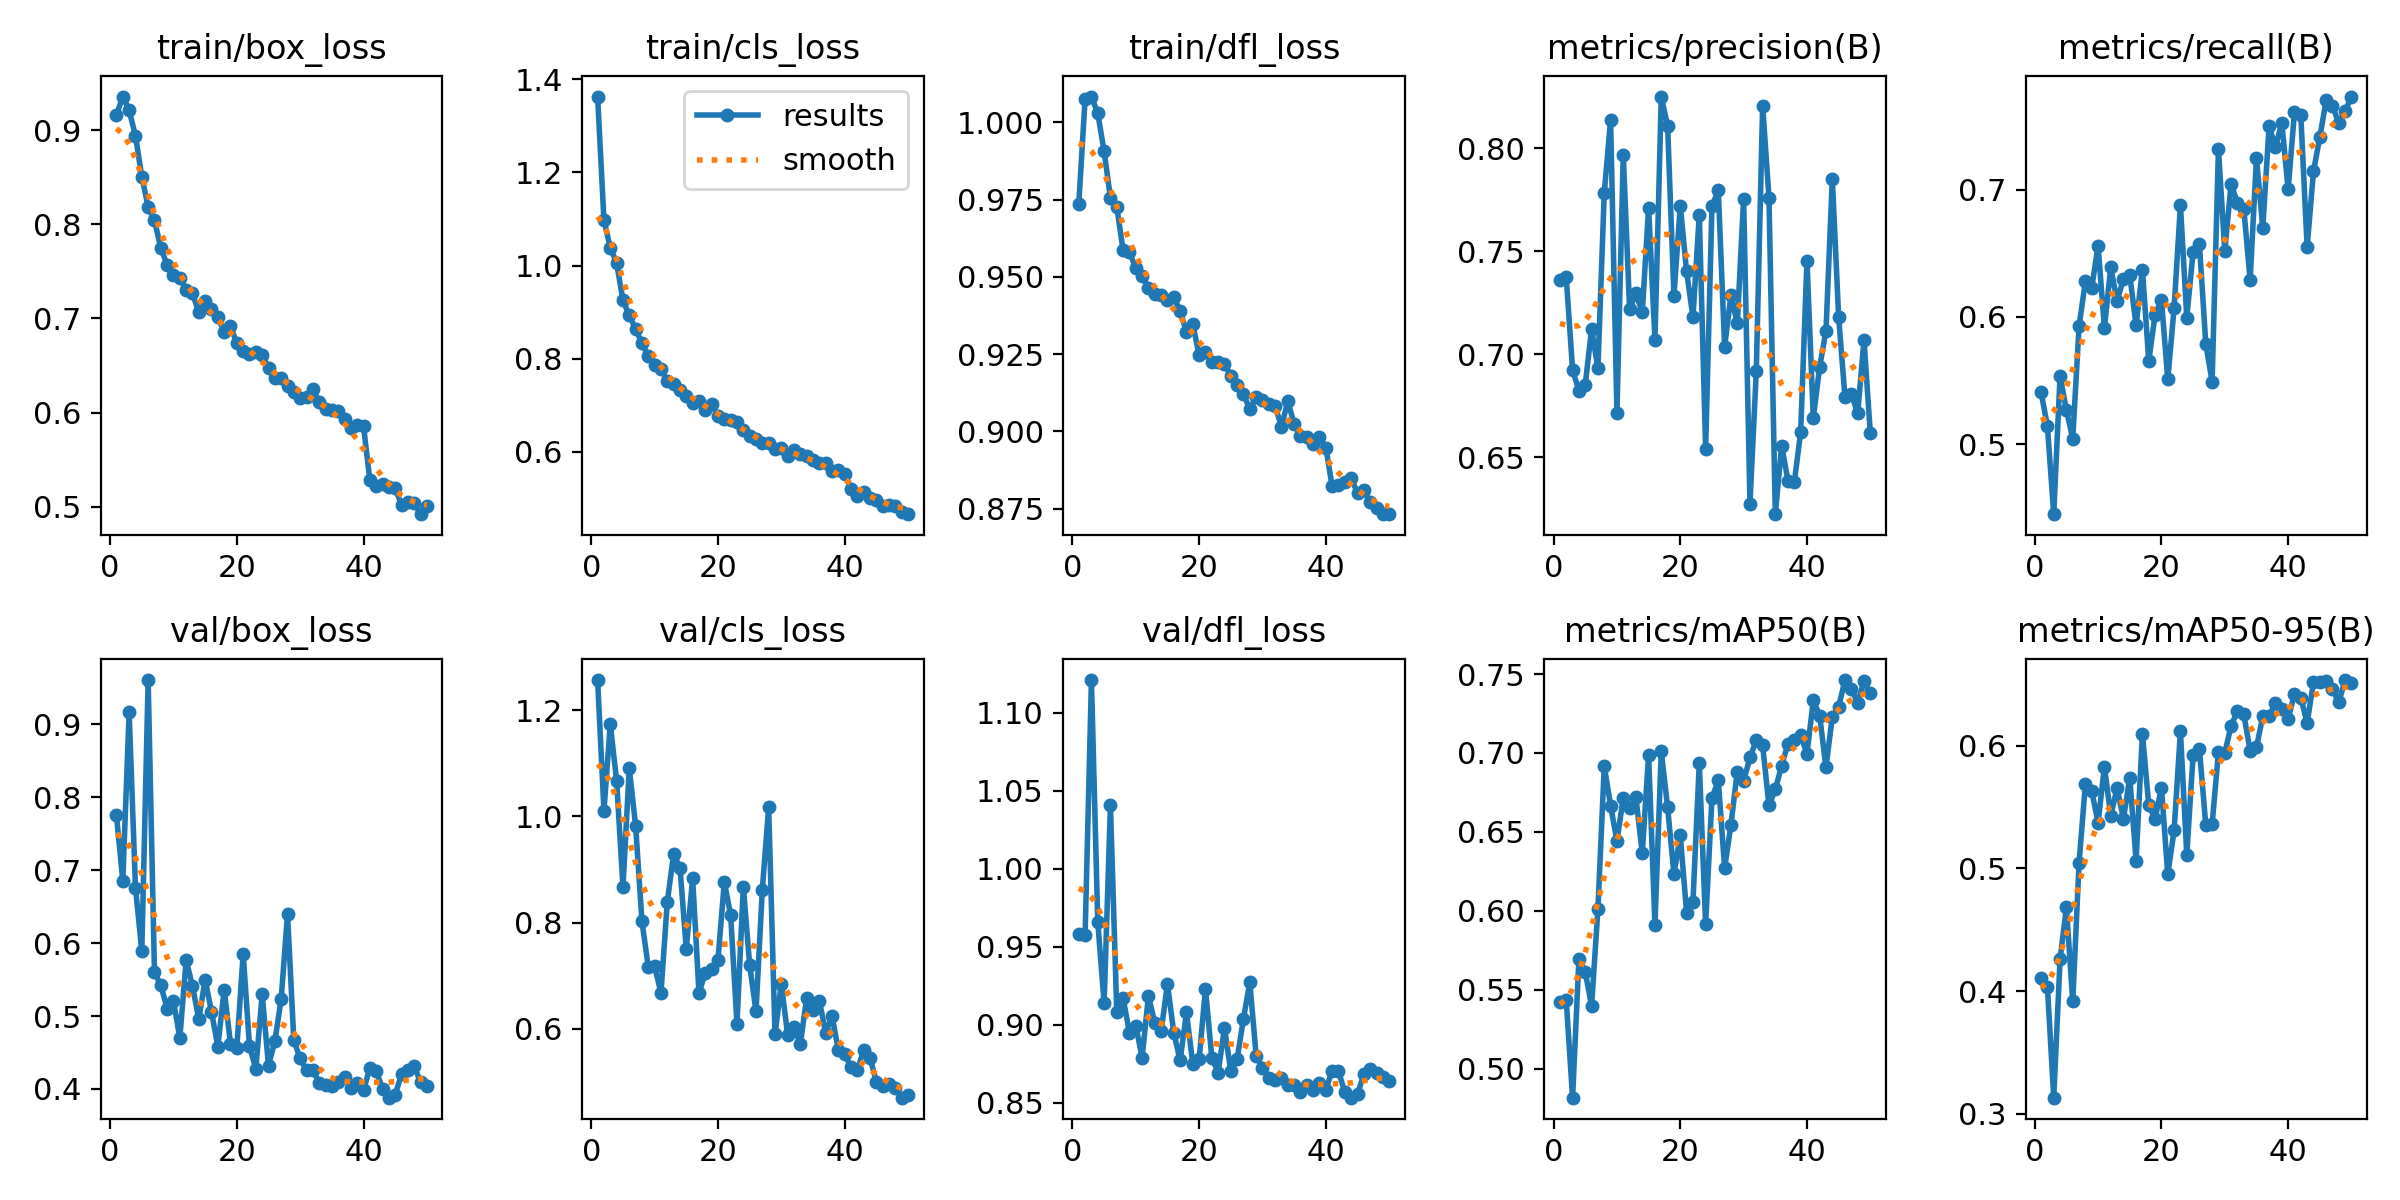

Values plotted in this chart, from the file beside it:
epoch, time, train/box_loss, train/cls_loss, train/dfl_loss, metrics/precision(B), metrics/recall(B), metrics/mAP50(B), metrics/mAP50-95(B), val/box_loss, val/cls_loss, val/dfl_loss, lr/pg0, lr/pg1, lr/pg2
1, 111.4, 0.916, 1.363, 0.9736, 0.7359, 0.5407, 0.5421, 0.4108, 0.7754, 1.257, 0.9579, 0.0003694, 0.0003694, 0.0003694
2, 215.9, 0.9357, 1.097, 1.008, 0.7373, 0.5142, 0.5432, 0.4038, 0.6851, 1.01, 0.9575, 0.0007251, 0.0007251, 0.0007251
3, 319.8, 0.9212, 1.038, 1.008, 0.6923, 0.4448, 0.4816, 0.3131, 0.9165, 1.174, 1.121, 0.001066, 0.001066, 0.001066
4, 423.5, 0.8938, 1.006, 1.003, 0.6823, 0.5536, 0.5694, 0.4259, 0.6762, 1.067, 0.9657, 0.001045, 0.001045, 0.001045
5, 529.3, 0.8507, 0.9253, 0.9906, 0.6852, 0.5266, 0.5612, 0.4683, 0.5894, 0.8674, 0.9138, 0.001023, 0.001023, 0.001023
6, 636.3, 0.8184, 0.8928, 0.9756, 0.7122, 0.5042, 0.5397, 0.3916, 0.9609, 1.091, 1.041, 0.001001, 0.001001, 0.001001
7, 744.5, 0.8044, 0.8641, 0.9727, 0.6931, 0.5926, 0.6012, 0.5048, 0.5602, 0.9823, 0.9081, 0.000979, 0.000979, 0.000979
8, 850.9, 0.7748, 0.8327, 0.9586, 0.7783, 0.6282, 0.6917, 0.5689, 0.5421, 0.8022, 0.917, 0.000957, 0.000957, 0.000957
9, 956.3, 0.7569, 0.806, 0.9579, 0.8138, 0.6229, 0.6666, 0.5631, 0.5103, 0.716, 0.8949, 0.000935, 0.000935, 0.000935
10, 1061, 0.7461, 0.7874, 0.9528, 0.6714, 0.656, 0.6441, 0.5374, 0.5211, 0.7175, 0.8994, 0.000913, 0.000913, 0.000913
11, 1169, 0.7428, 0.7781, 0.9502, 0.7968, 0.5913, 0.6716, 0.5831, 0.4697, 0.6676, 0.8789, 0.000891, 0.000891, 0.000891
12, 1279, 0.7306, 0.7525, 0.9464, 0.7219, 0.6389, 0.6649, 0.543, 0.5768, 0.839, 0.9185, 0.000869, 0.000869, 0.000869
13, 1386, 0.7266, 0.7464, 0.9444, 0.7295, 0.6125, 0.6718, 0.5657, 0.5413, 0.9296, 0.9011, 0.000847, 0.000847, 0.000847
14, 1495, 0.7064, 0.7329, 0.944, 0.7202, 0.6299, 0.6364, 0.5404, 0.4958, 0.9035, 0.8957, 0.000825, 0.000825, 0.000825
15, 1603, 0.7187, 0.7195, 0.9423, 0.771, 0.633, 0.6989, 0.5739, 0.5501, 0.7501, 0.9262, 0.000803, 0.000803, 0.000803
16, 1709, 0.7095, 0.7039, 0.9434, 0.7069, 0.5934, 0.591, 0.5064, 0.5062, 0.8836, 0.8948, 0.000781, 0.000781, 0.000781
17, 1813, 0.7017, 0.7086, 0.939, 0.8251, 0.6372, 0.7009, 0.6099, 0.458, 0.6674, 0.8771, 0.000759, 0.000759, 0.000759
18, 1920, 0.6855, 0.6899, 0.9322, 0.8108, 0.5654, 0.6656, 0.5516, 0.5361, 0.7055, 0.9079, 0.000737, 0.000737, 0.000737
19, 2024, 0.6922, 0.7027, 0.9347, 0.7285, 0.6017, 0.6231, 0.5404, 0.4622, 0.7123, 0.8748, 0.000715, 0.000715, 0.000715
20, 2129, 0.6735, 0.6774, 0.9246, 0.772, 0.6137, 0.6478, 0.566, 0.4568, 0.7302, 0.8778, 0.000693, 0.000693, 0.000693
21, 2235, 0.665, 0.6714, 0.9255, 0.7401, 0.5508, 0.5988, 0.4952, 0.5853, 0.8764, 0.9231, 0.000671, 0.000671, 0.000671
22, 2338, 0.6623, 0.6683, 0.9223, 0.7179, 0.6069, 0.6057, 0.531, 0.4585, 0.8142, 0.8789, 0.000649, 0.000649, 0.000649
23, 2441, 0.664, 0.6632, 0.9223, 0.7676, 0.6879, 0.6936, 0.6119, 0.4278, 0.6086, 0.8691, 0.000627, 0.000627, 0.000627
24, 2545, 0.6612, 0.6479, 0.9217, 0.6542, 0.5994, 0.5914, 0.5109, 0.5301, 0.8674, 0.8979, 0.0006051, 0.0006051, 0.0006051
25, 2649, 0.6472, 0.6333, 0.918, 0.7718, 0.651, 0.6715, 0.5925, 0.432, 0.7204, 0.8701, 0.0005831, 0.0005831, 0.0005831
26, 2749, 0.6365, 0.6265, 0.915, 0.7795, 0.6572, 0.6825, 0.5972, 0.4654, 0.6325, 0.8781, 0.0005611, 0.0005611, 0.0005611
27, 2844, 0.6362, 0.6184, 0.912, 0.7037, 0.5789, 0.627, 0.5355, 0.5233, 0.862, 0.9039, 0.0005391, 0.0005391, 0.0005391
28, 2938, 0.6278, 0.6193, 0.9071, 0.7285, 0.549, 0.6546, 0.536, 0.6401, 1.018, 0.9271, 0.0005171, 0.0005171, 0.0005171
29, 3032, 0.6222, 0.6054, 0.9111, 0.7149, 0.7319, 0.6882, 0.5949, 0.4665, 0.5896, 0.8801, 0.0004951, 0.0004951, 0.0004951
30, 3126, 0.615, 0.6072, 0.9101, 0.7754, 0.6519, 0.6822, 0.5943, 0.4419, 0.6848, 0.8723, 0.0004731, 0.0004731, 0.0004731
31, 3219, 0.6167, 0.5904, 0.9087, 0.6274, 0.7046, 0.6971, 0.6164, 0.4257, 0.5879, 0.866, 0.0004511, 0.0004511, 0.0004511
32, 3313, 0.6255, 0.6031, 0.9082, 0.6919, 0.6896, 0.708, 0.6283, 0.4259, 0.6025, 0.8644, 0.0004291, 0.0004291, 0.0004291
33, 3407, 0.6114, 0.5946, 0.9015, 0.8207, 0.6851, 0.7047, 0.6256, 0.4086, 0.5707, 0.8657, 0.0004071, 0.0004071, 0.0004071
34, 3501, 0.6042, 0.591, 0.9097, 0.776, 0.6291, 0.6668, 0.5962, 0.4055, 0.6584, 0.861, 0.0003851, 0.0003851, 0.0003851
35, 3595, 0.6029, 0.5833, 0.9024, 0.6223, 0.7248, 0.677, 0.5988, 0.4039, 0.6354, 0.8612, 0.0003631, 0.0003631, 0.0003631
36, 3689, 0.6015, 0.5753, 0.8986, 0.6555, 0.6703, 0.6918, 0.624, 0.4099, 0.6528, 0.8568, 0.0003411, 0.0003411, 0.0003411
37, 3782, 0.5932, 0.577, 0.8983, 0.6386, 0.7502, 0.706, 0.6242, 0.4171, 0.5918, 0.861, 0.0003191, 0.0003191, 0.0003191
38, 3876, 0.5836, 0.5597, 0.8958, 0.6379, 0.7336, 0.7081, 0.635, 0.4018, 0.6247, 0.8579, 0.0002971, 0.0002971, 0.0002971
39, 3970, 0.5864, 0.56, 0.8983, 0.662, 0.7529, 0.7111, 0.6301, 0.4081, 0.5595, 0.8627, 0.0002751, 0.0002751, 0.0002751
40, 4064, 0.5856, 0.5524, 0.8947, 0.7454, 0.7003, 0.6996, 0.6221, 0.3984, 0.5527, 0.8583, 0.0002531, 0.0002531, 0.0002531
41, 4159, 0.5282, 0.5206, 0.8821, 0.6688, 0.761, 0.7333, 0.6425, 0.4289, 0.5269, 0.8706, 0.0002311, 0.0002311, 0.0002311
42, 4254, 0.522, 0.5062, 0.8825, 0.6937, 0.7589, 0.7237, 0.6394, 0.4246, 0.5213, 0.8701, 0.0002091, 0.0002091, 0.0002091
43, 4347, 0.5244, 0.5147, 0.8837, 0.7114, 0.6549, 0.6908, 0.6186, 0.4005, 0.5604, 0.8566, 0.0001871, 0.0001871, 0.0001871
44, 4441, 0.5211, 0.5006, 0.8847, 0.7852, 0.7145, 0.723, 0.6517, 0.3881, 0.545, 0.8532, 0.0001651, 0.0001651, 0.0001651
45, 4535, 0.5199, 0.4956, 0.8801, 0.7179, 0.7414, 0.7293, 0.6519, 0.3924, 0.5003, 0.8557, 0.0001431, 0.0001431, 0.0001431
46, 4629, 0.5018, 0.4844, 0.881, 0.6791, 0.7704, 0.7462, 0.6529, 0.4202, 0.4918, 0.8681, 0.0001211, 0.0001211, 0.0001211
47, 4724, 0.5052, 0.4865, 0.877, 0.6807, 0.766, 0.7408, 0.6461, 0.4257, 0.4965, 0.8714, 9.91012e-05, 9.91012e-05, 9.91012e-05
48, 4817, 0.5038, 0.4843, 0.8752, 0.6712, 0.7525, 0.7317, 0.6358, 0.4311, 0.4892, 0.8691, 7.71034e-05, 7.71034e-05, 7.71034e-05
49, 4911, 0.4922, 0.4709, 0.8732, 0.7068, 0.7621, 0.7454, 0.6537, 0.4094, 0.4701, 0.8666, 5.51056e-05, 5.51056e-05, 5.51056e-05
50, 5005, 0.5006, 0.4662, 0.8733, 0.6615, 0.7734, 0.7377, 0.6517, 0.4048, 0.4746, 0.8638, 3.31078e-05, 3.31078e-05, 3.31078e-05
